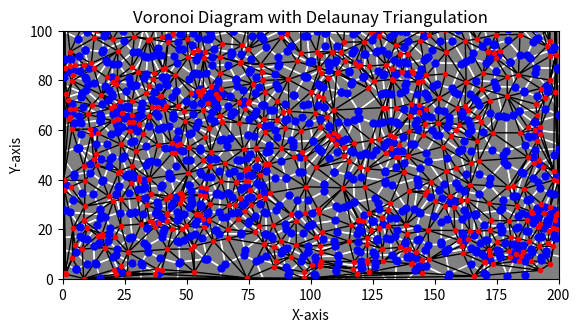

Recreate this plot in Python.
import numpy as np
from scipy.spatial import Voronoi, Delaunay
import matplotlib.pyplot as plt

# Generate 10,000 random points within a rectangle
np.random.seed(0)  # Set a random seed for reproducibility
num_points = 1000
x_min, x_max = 0, 200  # Rectangle's x-coordinate range
y_min, y_max = 0, 100  # Rectangle's y-coordinate range
points = np.random.uniform(x_min, x_max, (num_points, 2))

# Compute the Voronoi diagram
vor = Voronoi(points)

# Compute the Delaunay triangulation
tri = Delaunay(points)

# Create a gray background
fig, ax = plt.subplots()
ax.set_xlim(x_min, x_max)
ax.set_ylim(y_min, y_max)
ax.set_facecolor('gray')

# Plot Voronoi regions with white edges
for region in vor.regions:
    if not -1 in region and len(region) > 0:
        polygon = [vor.vertices[i] for i in region]
        ax.fill(*zip(*polygon), edgecolor='white', lw=1, facecolor='none')

# Plot the centers of Voronoi regions (Delaunay vertices) with red dots
ax.plot(vor.vertices[:, 0], vor.vertices[:, 1], 'bo', markersize=5)

# Plot the Delaunay triangulation edges in black
ax.triplot(points[:, 0], points[:, 1], tri.simplices, color='black', lw=1)

# Plot the points in red
ax.plot(points[:, 0], points[:, 1], 'ro', markersize=3)

plt.gca().set_aspect('equal', adjustable='box')
plt.title('Voronoi Diagram with Delaunay Triangulation')
plt.xlabel('X-axis')
plt.ylabel('Y-axis')
plt.show()